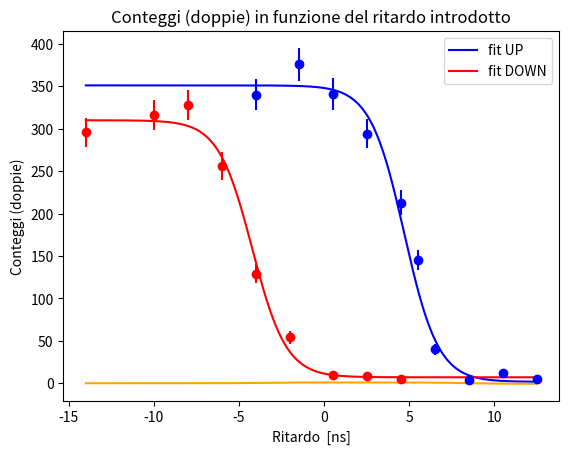

The matplotlib source for this figure:
import numpy as np
import matplotlib.pyplot as plt
from scipy import special
from scipy.optimize import curve_fit

# array
t = np.array([33, 35, 37, 39, 41, 43, 45, 47, 49, 51]) # durata del segnale discriminato impostata
r_up = np.array([-6.5, -4, -2, 0, 2, 3, 4, 6, 8, 10])
r_up = r_up + 2.5 # aggiungiamo il ritardo intrinseco per avere il ritardo totale introdotto
r_down = np.array([-16.5, -12.5, -10.5, -8.5, -6.5, -4.5, -2, 0, 2])
r_down = r_down + 2.5 # aggiungiamo il ritardo intrinseco per avere il ritardo totale introdotto
'''
-4.5: senza scatola, 4 ns di cavo 1 + 2 ns di cavo 4
-10.5: senza scatola, 2 ns di cavo 1 + 6 ns di cavo 4
-12.5: con scatola per il 4, 2 ns di cavo 1 + (2 + 2) ns di cavo 4 + 2.5 di scatola + 1.5 di ritardo impostato per il 4
-16.5: con scatola per il 4, come prima ma altri 4 ns impostati alla scatola
'''

c = np.array([161, 132, 140, 158, 193, 292, 338, 397, 370, 399]) # doppie misurate
c_up = np.array([340, 376, 341, 294, 213, 145, 40, 4, 12,5]) # doppie misurate, variando il ritardo
c_down = np.array([296, 316, 328, 256, 129, 54, 10, 9, 5]) # doppie misurate, variando il ritardo


delta_c = np.sqrt(c) # errore statistico
delta_c_up = np.sqrt(c_up) # errore statistico
delta_c_down = np.sqrt(c_down) # errore statistico

# funzione di fit (sigmoide)
def sigmoid(x, a, b, c):
    return a / (1 + np.exp(-(b-x))) + c




# stime iniziali
p0_up = [344, 5, 0]
p0_down = [330, -5, 0]

# fit
pars_up, cov_up = curve_fit(sigmoid, r_up, c_up, p0=p0_up, sigma = delta_c_up)
a_fit_up, b_fit_up, c_fit_up = pars_up

pars_down, cov_down = curve_fit(sigmoid, r_down, c_down, p0=p0_down, sigma = delta_c_down)
a_fit_down, b_fit_down, c_fit_down = pars_down
print(f"sigmoide UP con a = {a_fit_up:.4f}, b = {b_fit_up:.4f}, c = {c_fit_up:.4f}")
print(f"sigmoide DOWN con a = {a_fit_down:.4f}, b = {b_fit_down:.4f}, c = {c_fit_down:.4f}")


# grafico
x_fit = np.linspace(min(r_down), max(r_up), 300)
plt.errorbar(r_up, c_up, delta_c_up, fmt = 'o', color = 'blue')
plt.errorbar(r_down, c_down, delta_c_down, fmt = 'o', color = 'red')

plt.plot(x_fit, sigmoid(x_fit, *pars_up), color = "blue", label='fit UP')
plt.plot(x_fit, sigmoid(x_fit, *pars_down), color = "red", label='fit DOWN')


plt.xlabel('Ritardo  [ns]')
plt.ylabel('Conteggi (doppie)')
plt.title("Conteggi (doppie) in funzione del ritardo introdotto")
plt.legend()
plt.show()

## asimmetria boh
plt.plot(x_fit, (sigmoid(x_fit, *pars_up)-sigmoid(x_fit, *pars_down))/(sigmoid(x_fit, *pars_up)+sigmoid(x_fit, *pars_down)), color = "orange", label='asimmetria')
plt.show()



